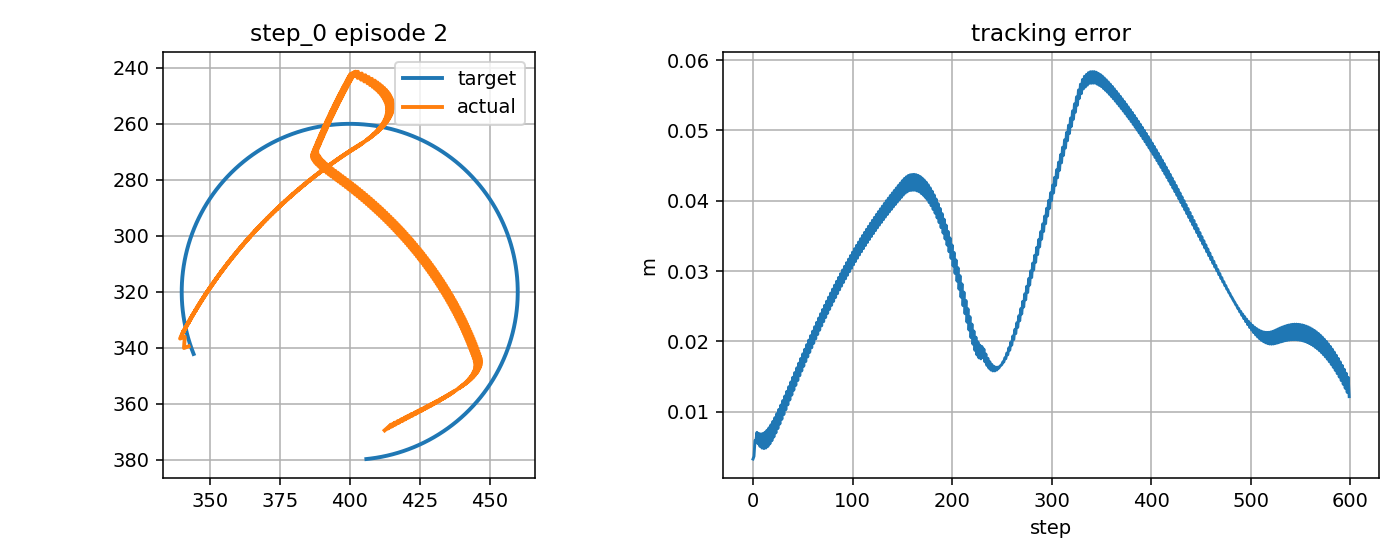

The data file committed next to this chart (first rows):
step, t, x_target_px, y_target_px, x_ee_px, y_ee_px, q1, q2, dq1, dq2, tau1, tau2, tau_pd1, tau_pd2, reward, ee_error_px, ee_error_m, q_error_norm, dq_error_norm, action_norm, action_saturation, tau_total_norm, tau_residual_norm, q_abs_max
0, 5.509, 344.3, 342.2, 342.5, 339.5, -2.735, 2.043, 0.178, -1.667, -2.728, -1.002, -2.715, -1.001, 0.8032, 3.261, 0.003261, 0.0241, 1.445, 0.002458, 0.0, 2.906, 0.01229, 2.735
1, 5.526, 344.1, 341.7, 340.8, 340.1, -2.745, 2.043, -0.6193, 0.0, -4.582, 13.15, -4.57, 13.15, 0.8449, 3.656, 0.003656, 0.02221, 0.7137, 0.002378, 0.0, 13.93, 0.01189, 2.745
2, 5.543, 343.9, 341.2, 341.1, 336.1, -2.728, 2.015, 1.047, -1.667, 3.836, -0.3205, 3.848, -0.3202, 0.7164, 5.878, 0.005878, 0.04483, 1.746, 0.002359, 0.0, 3.849, 0.01179, 2.728
3, 5.559, 343.7, 340.8, 339.4, 336.7, -2.738, 2.015, -0.6193, 0.0, -13.45, 13.84, -13.44, 13.84, 0.7583, 5.933, 0.005933, 0.04064, 0.7174, 0.002511, 0.0, 19.3, 0.01256, 2.738
4, 5.576, 343.5, 340.3, 340.7, 333.8, -2.721, 1.998, 1.047, -1.026, 3.664, 0.3692, 3.676, 0.3694, 0.689, 7.059, 0.007059, 0.05519, 1.268, 0.002359, 0.0, 3.683, 0.01179, 2.721
5, 5.593, 343.4, 339.8, 340, 335.6, -2.731, 2.009, -0.6193, 0.6404, -13.61, 9.044, -13.6, 9.044, 0.8118, 5.438, 0.005438, 0.03931, 1.105, 0.002558, 0.0, 16.34, 0.01279, 2.731
6, 5.609, 343.2, 339.4, 341.3, 332.7, -2.714, 1.991, 1.047, -1.026, 3.511, -4.797, 3.523, -4.797, 0.6893, 6.888, 0.006888, 0.05543, 1.265, 0.002388, 0.0, 5.945, 0.01194, 2.714
7, 5.626, 343.1, 338.9, 340.6, 334.5, -2.724, 2.002, -0.6193, 0.6404, -13.76, 9, -13.75, 9.001, 0.8311, 5.062, 0.005062, 0.03861, 1.108, 0.002559, 0.0, 16.44, 0.01279, 2.724
8, 5.643, 342.9, 338.4, 341.9, 331.7, -2.706, 1.985, 1.047, -1.026, 3.362, -4.84, 3.374, -4.84, 0.6849, 6.835, 0.006835, 0.05608, 1.262, 0.002387, 0.0, 5.893, 0.01194, 2.706
9, 5.659, 342.7, 337.9, 341.2, 333.4, -2.717, 1.996, -0.6193, 0.6404, -13.91, 8.957, -13.9, 8.958, 0.8441, 4.827, 0.004827, 0.03852, 1.11, 0.002559, 0.0, 16.54, 0.0128, 2.717
10, 5.676, 342.6, 337.5, 342.5, 330.6, -2.699, 1.979, 1.047, -1.026, 3.218, -4.884, 3.23, -4.884, 0.6762, 6.898, 0.006898, 0.0571, 1.259, 0.002386, 0.0, 5.848, 0.01193, 2.699
11, 5.693, 342.5, 337, 341.8, 332.3, -2.71, 1.989, -0.6193, 0.6404, -14.05, 8.914, -14.04, 8.914, 0.85, 4.749, 0.004749, 0.03901, 1.113, 0.002559, 0.0, 16.64, 0.0128, 2.71
12, 5.709, 342.3, 336.5, 343.1, 329.5, -2.692, 1.972, 1.047, -1.026, 3.077, -4.927, 3.089, -4.927, 0.6639, 7.071, 0.007071, 0.05845, 1.256, 0.002385, 0.0, 5.809, 0.01193, 2.692
13, 5.726, 342.2, 336, 342.4, 331.2, -2.702, 1.983, -0.6193, 0.6404, -14.19, 8.871, -14.18, 8.871, 0.8484, 4.831, 0.004831, 0.04002, 1.115, 0.00256, 0.0, 16.73, 0.0128, 2.702
14, 5.743, 342, 335.5, 343.8, 328.4, -2.685, 1.966, 1.047, -1.026, 2.941, -4.97, 2.953, -4.97, 0.6488, 7.343, 0.007343, 0.06007, 1.253, 0.002384, 0.0, 5.775, 0.01192, 2.685
15, 5.759, 341.9, 335.1, 343, 330.1, -2.695, 1.976, -0.6193, 0.6404, -14.32, 8.827, -14.31, 8.828, 0.8398, 5.06, 0.00506, 0.04148, 1.117, 0.00256, 0.0, 16.82, 0.0128, 2.695
16, 5.776, 341.8, 334.6, 344.4, 327.3, -2.678, 1.959, 1.047, -1.026, 2.809, -5.013, 2.821, -5.013, 0.6315, 7.701, 0.007701, 0.06193, 1.251, 0.002383, 0.0, 5.746, 0.01191, 2.678
17, 5.793, 341.7, 334.1, 343.6, 329, -2.688, 1.97, -0.6193, 0.6404, -14.45, 8.784, -14.44, 8.785, 0.8253, 5.415, 0.005415, 0.04332, 1.119, 0.002561, 0.0, 16.91, 0.0128, 2.688
18, 5.809, 341.6, 333.6, 345, 326.3, -2.671, 1.953, 1.047, -1.026, 2.68, -5.056, 2.692, -5.056, 0.6123, 8.13, 0.00813, 0.06399, 1.248, 0.002382, 0.0, 5.723, 0.01191, 2.671
19, 5.826, 341.5, 333.1, 344.2, 327.9, -2.681, 1.964, -0.6193, 0.6404, -14.58, 8.742, -14.57, 8.742, 0.8064, 5.868, 0.005868, 0.04545, 1.121, 0.002561, 0.0, 17, 0.01281, 2.681
20, 5.843, 341.3, 332.6, 345.7, 325.2, -2.664, 1.946, 1.047, -1.026, 2.555, -5.099, 2.567, -5.099, 0.5915, 8.618, 0.008618, 0.06621, 1.246, 0.002381, 0.0, 5.703, 0.01191, 2.664
21, 5.859, 341.2, 332.1, 344.9, 326.9, -2.674, 1.957, -0.6193, 0.6404, -14.7, 8.699, -14.69, 8.699, 0.7841, 6.395, 0.006395, 0.04781, 1.123, 0.002561, 0.0, 17.08, 0.01281, 2.674
22, 5.876, 341.1, 331.6, 346.4, 324.1, -2.656, 1.94, 1.047, -1.026, 2.434, -5.141, 2.446, -5.141, 0.5694, 9.153, 0.009153, 0.06855, 1.243, 0.002381, 0.0, 5.688, 0.0119, 2.656
23, 5.893, 341, 331.2, 345.5, 325.8, -2.667, 1.951, -0.6193, 0.6404, -14.82, 8.657, -14.81, 8.657, 0.7594, 6.977, 0.006977, 0.05036, 1.125, 0.002562, 0.0, 17.16, 0.01281, 2.667
24, 5.909, 341, 330.7, 347, 323.1, -2.649, 1.934, 1.047, -1.026, 2.317, -5.183, 2.329, -5.183, 0.546, 9.724, 0.009724, 0.07099, 1.241, 0.002381, 0.0, 5.677, 0.0119, 2.649
25, 5.926, 340.9, 330.2, 346.2, 324.7, -2.66, 1.944, -0.6193, 0.6404, -14.94, 8.616, -14.92, 8.616, 0.733, 7.597, 0.007597, 0.05303, 1.127, 0.002562, 0.0, 17.24, 0.01281, 2.66
26, 5.943, 340.8, 329.7, 347.7, 322, -2.642, 1.927, 1.047, -1.026, 2.202, -5.224, 2.214, -5.224, 0.5217, 10.32, 0.01032, 0.07352, 1.239, 0.002381, 0.0, 5.669, 0.0119, 2.642
27, 5.959, 340.7, 329.2, 346.8, 323.7, -2.653, 1.938, -0.6193, 0.6404, -15.05, 8.575, -15.03, 8.575, 0.7056, 8.244, 0.008244, 0.0558, 1.129, 0.002562, 0.0, 17.32, 0.01281, 2.653
28, 5.976, 340.6, 328.7, 348.4, 321, -2.635, 1.921, 1.047, -1.026, 2.092, -5.265, 2.104, -5.265, 0.4966, 10.94, 0.01094, 0.07609, 1.237, 0.002381, 0.0, 5.666, 0.0119, 2.635
29, 5.993, 340.6, 328.2, 347.5, 322.6, -2.645, 1.931, -0.6193, 0.6404, -15.16, 8.534, -15.14, 8.534, 0.6774, 8.911, 0.008911, 0.05864, 1.13, 0.002562, 0.0, 17.39, 0.01281, 2.645
30, 6.009, 340.5, 327.7, 349.1, 319.9, -2.628, 1.914, 1.047, -1.026, 1.984, -5.305, 1.996, -5.306, 0.4709, 11.58, 0.01158, 0.07871, 1.235, 0.002381, 0.0, 5.664, 0.0119, 2.628
31, 6.026, 340.4, 327.2, 348.2, 321.6, -2.638, 1.925, -0.6193, 0.6404, -15.26, 8.494, -15.25, 8.494, 0.6487, 9.59, 0.00959, 0.06151, 1.132, 0.002562, 0.0, 17.47, 0.01281, 2.638
32, 6.043, 340.4, 326.7, 349.8, 318.9, -2.621, 1.908, 1.047, -1.026, 1.88, -5.345, 1.892, -5.346, 0.4446, 12.23, 0.01223, 0.08135, 1.233, 0.002381, 0.0, 5.666, 0.01191, 2.621
33, 6.059, 340.3, 326.2, 348.9, 320.5, -2.631, 1.919, -0.6193, 0.6404, -15.36, 8.454, -15.35, 8.454, 0.6197, 10.28, 0.01028, 0.06441, 1.133, 0.002561, 0.0, 17.54, 0.01281, 2.631
34, 6.076, 340.3, 325.7, 350.5, 317.8, -2.614, 1.901, 1.047, -1.026, 1.779, -5.384, 1.791, -5.385, 0.418, 12.89, 0.01289, 0.08401, 1.231, 0.002381, 0.0, 5.671, 0.01191, 2.614
35, 6.093, 340.2, 325.2, 349.6, 319.5, -2.624, 1.912, -0.6193, 0.6404, -15.46, 8.416, -15.45, 8.415, 0.5905, 10.97, 0.01097, 0.06732, 1.135, 0.00256, 0.0, 17.6, 0.0128, 2.624
36, 6.109, 340.2, 324.7, 351.2, 316.8, -2.607, 1.895, 1.047, -1.026, 1.681, -5.423, 1.693, -5.423, 0.391, 13.56, 0.01356, 0.08667, 1.229, 0.002382, 0.0, 5.677, 0.01191, 2.607
37, 6.126, 340.1, 324.2, 350.3, 318.4, -2.617, 1.906, -0.6193, 0.6404, -15.56, 8.378, -15.55, 8.377, 0.5614, 11.67, 0.01167, 0.07022, 1.136, 0.002559, 0.0, 17.67, 0.0128, 2.617
38, 6.143, 340.1, 323.7, 351.9, 315.8, -2.599, 1.889, 1.047, -1.026, 1.586, -5.46, 1.597, -5.461, 0.3639, 14.22, 0.01422, 0.08933, 1.228, 0.002382, 0.0, 5.686, 0.01191, 2.599
39, 6.159, 340.1, 323.2, 351, 317.4, -2.61, 1.899, -0.6193, 0.6404, -15.65, 8.34, -15.64, 8.34, 0.5322, 12.36, 0.01236, 0.0731, 1.137, 0.002558, 0.0, 17.74, 0.01279, 2.61
40, 6.176, 340.1, 322.7, 352.6, 314.7, -2.592, 1.882, 1.047, -1.026, 1.493, -5.497, 1.505, -5.498, 0.3367, 14.89, 0.01489, 0.09197, 1.226, 0.002382, 0.0, 5.696, 0.01191, 2.592
41, 6.193, 340, 322.2, 351.7, 316.4, -2.603, 1.893, -0.6193, 0.6404, -15.74, 8.304, -15.73, 8.304, 0.5032, 13.05, 0.01305, 0.07597, 1.139, 0.002557, 0.0, 17.8, 0.01278, 2.603
42, 6.209, 340, 321.7, 353.4, 313.7, -2.585, 1.876, 1.047, -1.026, 1.404, -5.533, 1.415, -5.534, -0.6907, 15.56, 0.01556, 0.09461, 1.225, 0.002383, 0.0, 5.708, 0.01191, 2.585
43, 6.226, 340, 321.2, 352.4, 315.3, -2.595, 1.886, -0.6193, 0.6404, -15.83, 8.269, -15.82, 8.268, 0.4742, 13.74, 0.01374, 0.07881, 1.14, 0.002556, 0.0, 17.86, 0.01278, 2.595
44, 6.243, 340, 320.7, 354.1, 312.7, -2.578, 1.869, 1.047, -1.026, 1.317, -5.568, 1.328, -5.569, -0.718, 16.23, 0.01623, 0.09721, 1.223, 0.002383, 0.0, 5.722, 0.01192, 2.578
45, 6.259, 340, 320.2, 353.2, 314.3, -2.588, 1.88, -0.6193, 0.6404, -15.92, 8.234, -15.9, 8.234, 0.4455, 14.43, 0.01443, 0.08161, 1.141, 0.002555, 0.0, 17.92, 0.01277, 2.588
46, 6.276, 340, 319.7, 354.9, 311.7, -2.571, 1.863, 1.047, -1.026, 1.232, -5.602, 1.244, -5.603, -0.7453, 16.9, 0.0169, 0.0998, 1.222, 0.002386, 0.0, 5.736, 0.01193, 2.571
47, 6.293, 340, 319.2, 353.9, 313.3, -2.581, 1.873, -0.6193, 0.6404, -16, 8.2, -15.99, 8.2, -0.583, 15.11, 0.01511, 0.08438, 1.142, 0.002554, 0.0, 17.98, 0.01277, 2.581
48, 6.309, 340, 318.7, 355.6, 310.7, -2.564, 1.856, 1.047, -1.026, 1.151, -5.635, 1.162, -5.636, -0.7725, 17.56, 0.01756, 0.1024, 1.221, 0.002388, 0.0, 5.752, 0.01194, 2.564
49, 6.326, 340, 318.2, 354.7, 312.3, -2.574, 1.867, -0.6193, 0.6404, -16.08, 8.168, -16.07, 8.167, -0.6113, 15.79, 0.01579, 0.08711, 1.143, 0.002553, 0.0, 18.03, 0.01276, 2.574
50, 6.343, 340, 317.7, 356.4, 309.7, -2.557, 1.85, 1.047, -1.026, 1.071, -5.667, 1.083, -5.668, -0.7996, 18.22, 0.01822, 0.1049, 1.22, 0.002389, 0.0, 5.767, 0.01195, 2.557
51, 6.359, 340.1, 317.2, 355.4, 311.3, -2.567, 1.861, -0.6193, 0.6404, -16.16, 8.136, -16.14, 8.136, -0.6394, 16.46, 0.01646, 0.08981, 1.143, 0.002551, 0.0, 18.09, 0.01276, 2.567
52, 6.376, 340.1, 316.7, 357.2, 308.7, -2.549, 1.844, 1.047, -1.026, 0.9942, -5.698, 1.006, -5.699, -0.8266, 18.88, 0.01888, 0.1074, 1.219, 0.00239, 0.0, 5.784, 0.01195, 2.549
53, 6.393, 340.1, 316.2, 356.2, 310.3, -2.56, 1.854, -0.6193, 0.6404, -16.23, 8.106, -16.22, 8.106, -0.6672, 17.13, 0.01713, 0.09246, 1.144, 0.002551, 0.0, 18.14, 0.01275, 2.56
54, 6.409, 340.2, 315.7, 358, 307.7, -2.542, 1.837, 1.047, -1.026, 0.9194, -5.728, 0.9314, -5.729, -0.8534, 19.53, 0.01953, 0.1098, 1.218, 0.002392, 0.0, 5.801, 0.01196, 2.542
55, 6.426, 340.2, 315.2, 357, 309.3, -2.553, 1.848, -0.6193, 0.6404, -16.31, 8.077, -16.29, 8.076, -0.6947, 17.79, 0.01779, 0.09506, 1.145, 0.002549, 0.0, 18.2, 0.01275, 2.553
56, 6.443, 340.2, 314.7, 358.8, 306.7, -2.535, 1.831, 1.047, -1.026, 0.8469, -5.756, 0.8588, -5.757, -0.8801, 20.18, 0.02018, 0.1123, 1.217, 0.002392, 0.0, 5.818, 0.01196, 2.535
57, 6.459, 340.3, 314.2, 357.7, 308.3, -2.546, 1.841, -0.6193, 0.6404, -16.38, 8.049, -16.36, 8.049, -0.7219, 18.44, 0.01844, 0.09763, 1.146, 0.002548, 0.0, 18.25, 0.01274, 2.546
58, 6.476, 340.3, 313.7, 359.6, 305.8, -2.528, 1.824, 1.047, -1.026, 0.7766, -5.783, 0.7885, -5.784, -0.9066, 20.82, 0.02082, 0.1147, 1.216, 0.002393, 0.0, 5.835, 0.01197, 2.528
59, 6.493, 340.4, 313.2, 358.5, 307.3, -2.538, 1.835, -0.6193, 0.6404, -16.45, 8.023, -16.43, 8.022, -0.7488, 19.09, 0.01909, 0.1001, 1.146, 0.002547, 0.0, 18.3, 0.01273, 2.538
... 540 more rows
